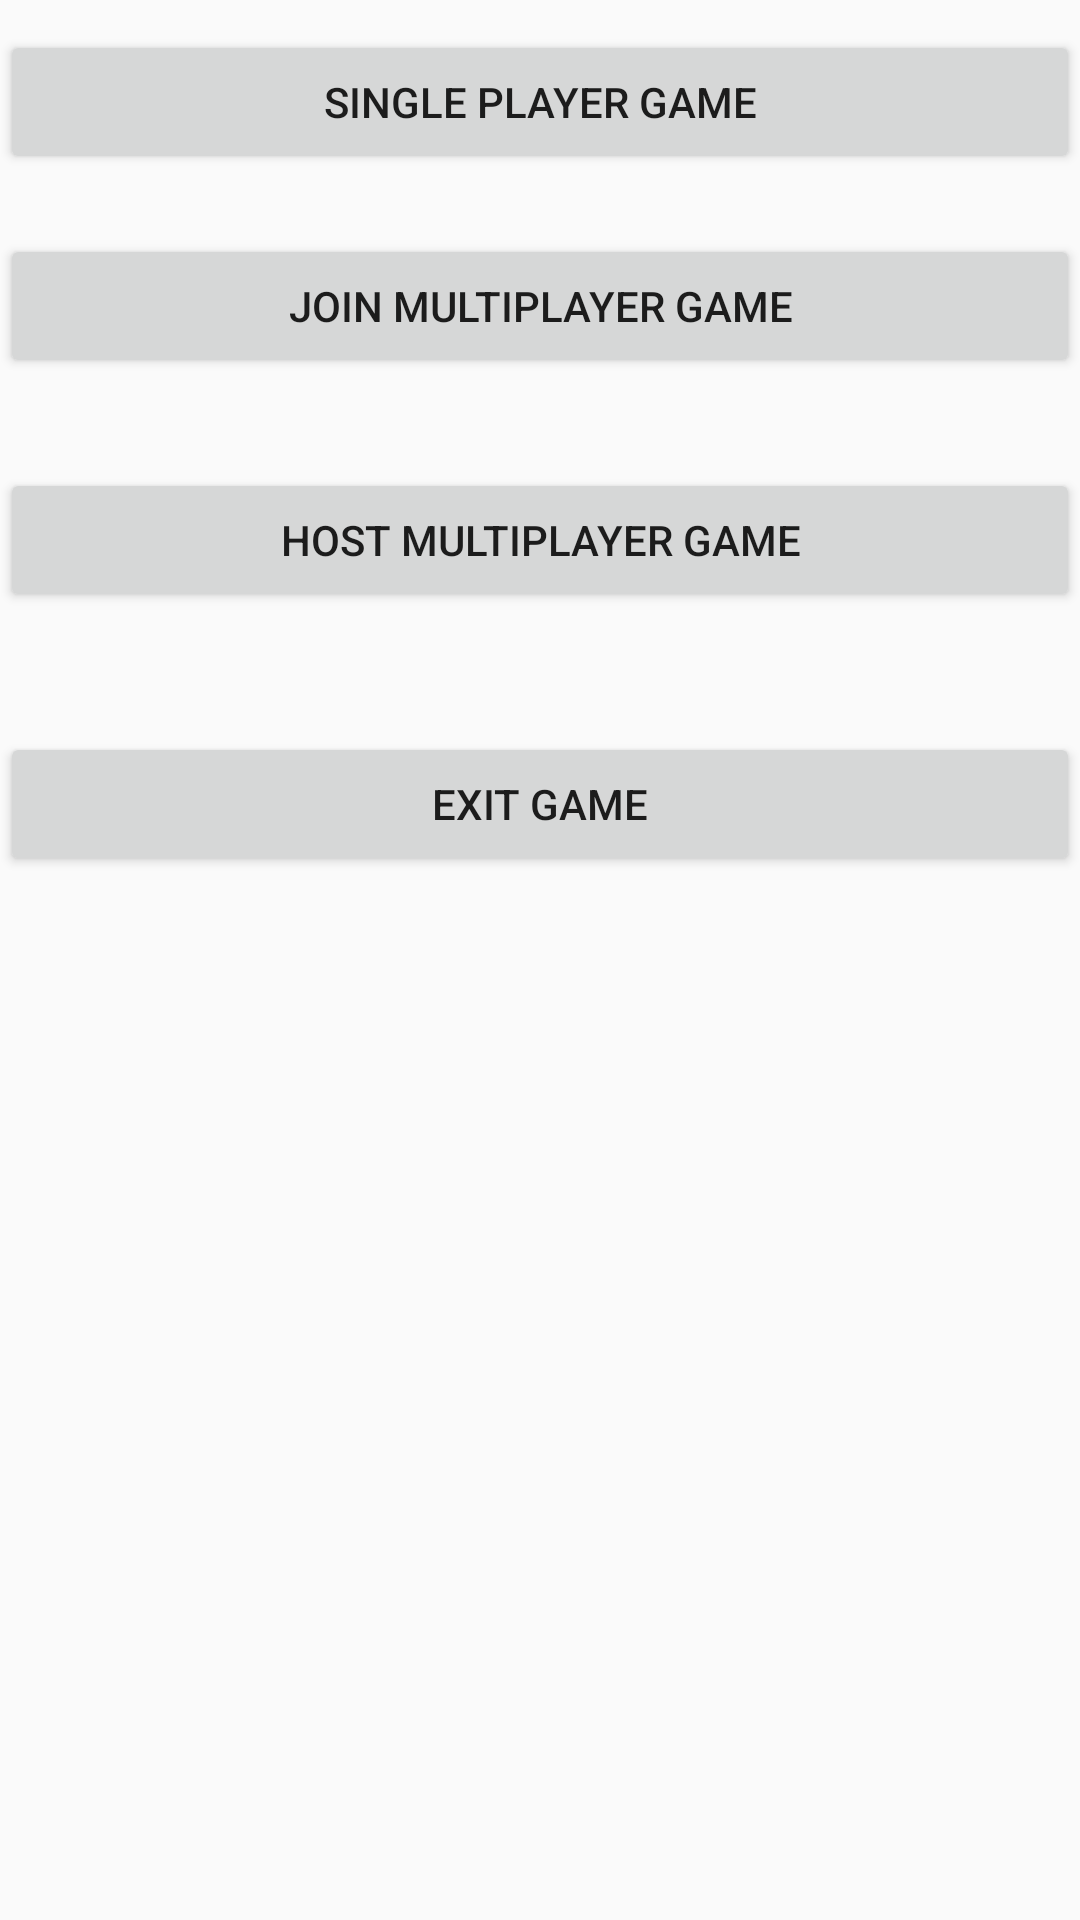

This screen was rendered from an Android layout file. Write that file and the resources it references.
<!-- AndroidManifest.xml: application theme no_thanks_theme -->
<!-- res/layout/activity_menu.xml -->
<?xml version="1.0" encoding="utf-8"?>
<LinearLayout xmlns:android="http://schemas.android.com/apk/res/android"
    xmlns:tools="http://schemas.android.com/tools"
    android:layout_width="fill_parent"
    android:layout_height="fill_parent"
    tools:context=".MenuActivity"
    android:orientation="vertical">

    <Button
        android:id="@+id/single_game"
        android:layout_width="match_parent"
        android:layout_height="wrap_content"
        android:layout_marginTop="10dp"
        android:text="@string/single_player_game_label" />

    <Button
        android:id="@+id/join_game"
        android:layout_width="match_parent"
        android:layout_height="wrap_content"
        android:layout_marginTop="20dp"
        android:text="@string/join_multiplayer_game_label" />

    <Button
        android:id="@+id/host_game"
        android:layout_width="match_parent"
        android:layout_height="wrap_content"
        android:layout_marginTop="30dp"
        android:text="@string/host_multiplayer_game_label" />

    <Button
        android:id="@+id/exit_game"
        android:layout_width="match_parent"
        android:layout_height="wrap_content"
        android:layout_marginTop="40dp"
        android:text="@string/exit_game_label" />

</LinearLayout>
<!-- resources referenced by this layout -->
<resources>
  <string name="exit_game_label">Exit Game</string>
  <string name="host_multiplayer_game_label">Host Multiplayer Game</string>
  <string name="join_multiplayer_game_label">Join Multiplayer Game</string>
  <string name="single_player_game_label">Single Player Game</string>
  <style name="no_thanks_theme" parent="Theme.AppCompat.Light.DarkActionBar" />
</resources>
